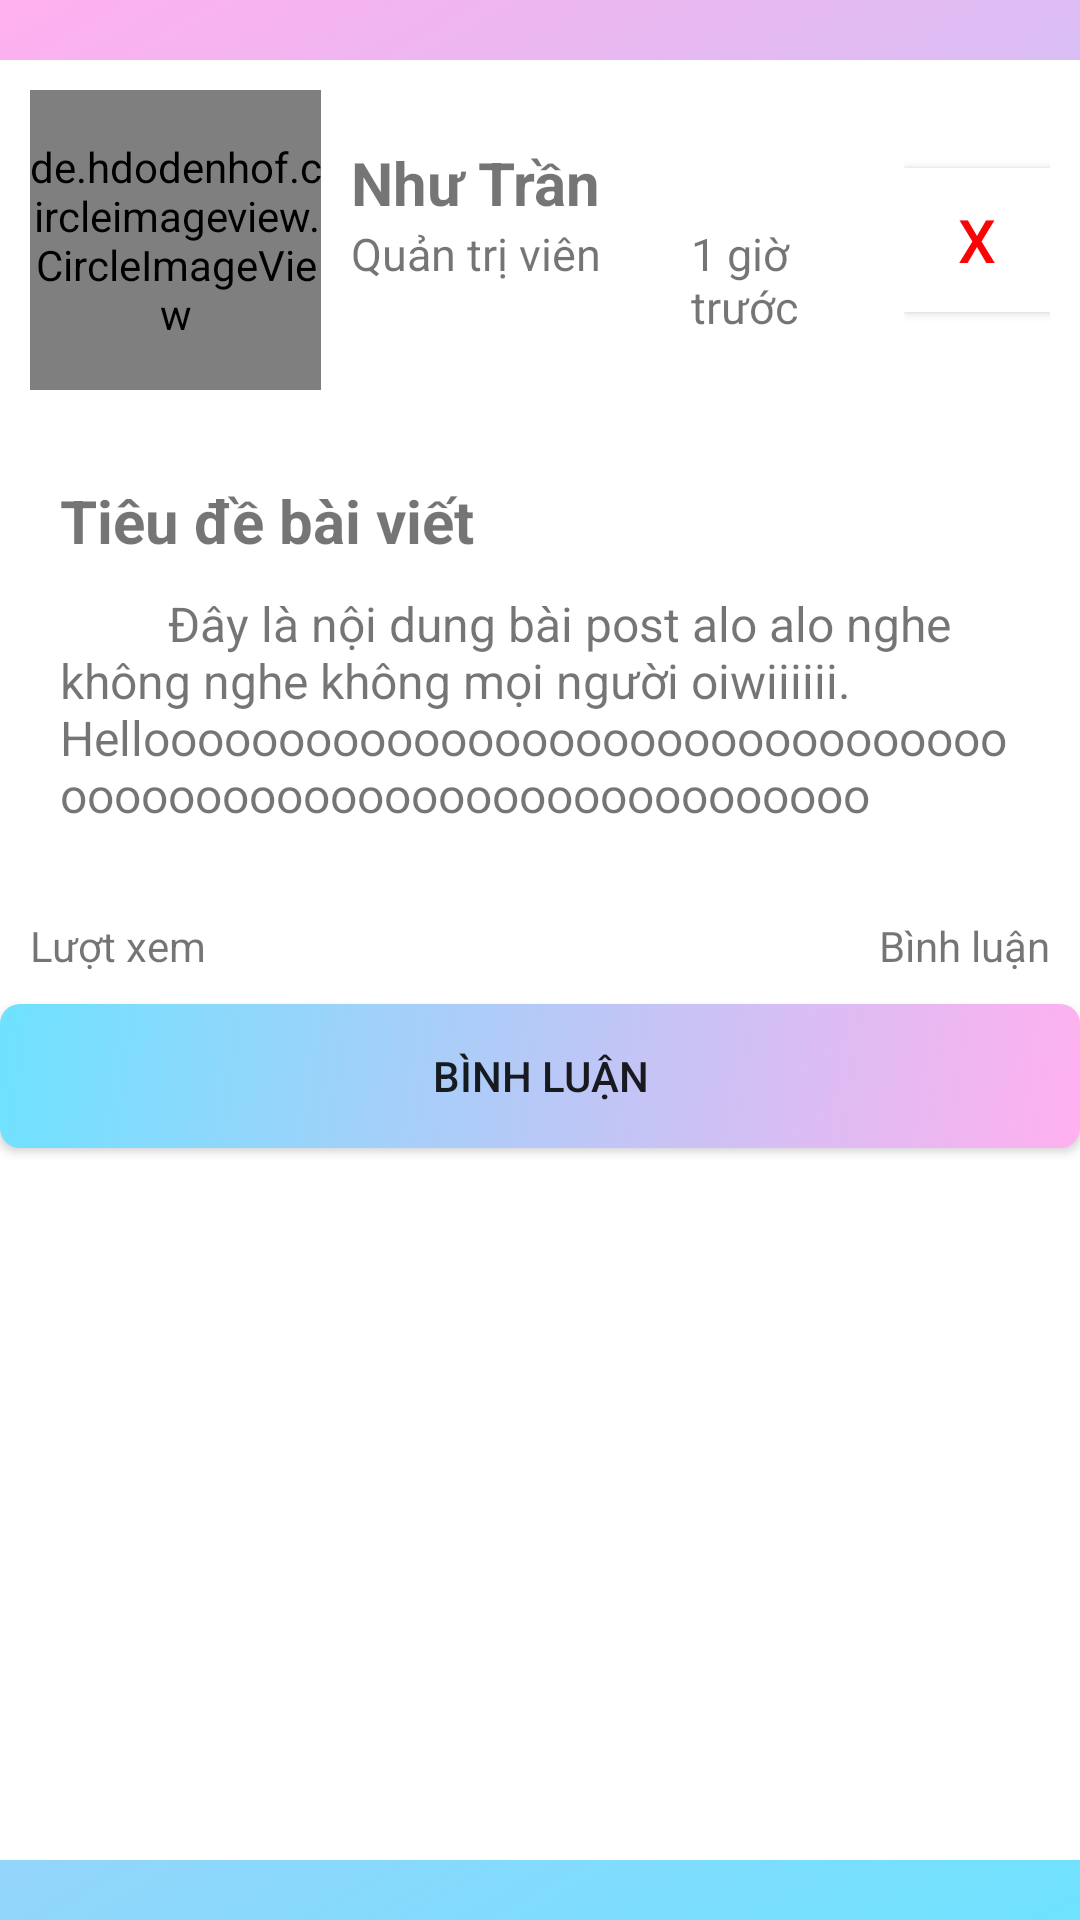

This screen was rendered from an Android layout file. Write that file and the resources it references.
<!-- AndroidManifest.xml: application theme AppTheme -->
<!-- res/layout/post_detail_admin_layout.xml -->
<?xml version="1.0" encoding="utf-8"?>
<LinearLayout
    xmlns:android="http://schemas.android.com/apk/res/android"
    xmlns:app="http://schemas.android.com/apk/res-auto"
    xmlns:tools="http://schemas.android.com/tools"
    android:layout_width="match_parent"
    android:layout_height="wrap_content"
    android:orientation="vertical"
    android:background="@drawable/bg_gradient_main"
    android:paddingTop="20dp"
    android:paddingBottom="20dp">

    <LinearLayout
        android:layout_width="match_parent"
        android:layout_height="wrap_content"
        android:orientation="horizontal"
        android:padding="10dp"
        android:background="@color/colorWhite">
        <LinearLayout
            android:layout_width="0dp"
            android:layout_height="match_parent"
            android:layout_weight="2"
            android:gravity="center">
            <de.hdodenhof.circleimageview.CircleImageView
                android:id="@+id/imgCircleAvtAd"
                android:layout_width="100dp"
                android:layout_height="100dp"
                android:src="@drawable/img_user_alt">
            </de.hdodenhof.circleimageview.CircleImageView>
        </LinearLayout>
        <LinearLayout
            android:layout_width="0dp"
            android:layout_height="match_parent"
            android:layout_weight="4"
            android:gravity="center_vertical"
            android:paddingLeft="10dp">
            <LinearLayout
                android:layout_width="wrap_content"
                android:layout_height="wrap_content"
                android:orientation="vertical">

                <TextView
                    android:id="@+id/txtNameAdmin"
                    android:layout_width="wrap_content"
                    android:layout_height="wrap_content"
                    android:text="Như Trần"
                    android:textSize="20dp"
                    android:textStyle="bold"></TextView>
                <LinearLayout
                    android:layout_width="wrap_content"
                    android:layout_height="wrap_content"
                    android:orientation="horizontal">
                    <TextView
                        android:id="@+id/txtPositionAdmin"
                        android:layout_width="wrap_content"
                        android:layout_height="wrap_content"
                        android:text="Quản trị viên"
                        android:textSize="15dp">
                    </TextView>
                    <TextView
                        android:id="@+id/txtTimePostAdmin"
                        android:layout_width="wrap_content"
                        android:layout_height="wrap_content"
                        android:text="1 giờ trước"
                        android:textSize="15dp"
                        android:paddingLeft="30dp">
                    </TextView>
                </LinearLayout>


            </LinearLayout>
        </LinearLayout>
        <LinearLayout
            android:layout_width="0dp"
            android:layout_height="match_parent"
            android:layout_weight="1"
            android:gravity="center">
            <Button
                android:layout_width="wrap_content"
                android:layout_height="wrap_content"
                android:text="X"
                android:textSize="20dp"
                android:background="@color/colorWhite"
                android:textColor="@color/colorRed">
            </Button>
        </LinearLayout>
    </LinearLayout>
    <LinearLayout
        android:layout_width="match_parent"
        android:layout_height="wrap_content"
        android:orientation="vertical"
        android:padding="20dp"
        android:background="@color/colorWhite"
        >
        <TextView
            android:id="@+id/txtTitlePostAdmin"
            android:layout_width="wrap_content"
            android:layout_height="wrap_content"
            android:textSize="20dp"
            android:text="Tiêu đề bài viết"
            android:textStyle="bold"
            android:paddingBottom="10dp">
        </TextView>
        <TextView
            android:id="@+id/txtContentPostAdmin"
            android:layout_width="wrap_content"
            android:layout_height="wrap_content"
            android:textSize="16dp"
            android:text="         Đây là nội dung bài post alo alo nghe không nghe
không mọi người oiwiiiiii. Helloooooooooooooooooooooooooooooooooooooooooooooooooooooooooooooo">
        </TextView>
    </LinearLayout>
    <LinearLayout
        android:layout_width="match_parent"
        android:layout_height="0dp"
        android:layout_weight="1"
        android:orientation="vertical"
        android:background="@color/colorWhite">
        <LinearLayout
            android:layout_width="match_parent"
            android:layout_height="wrap_content"
            android:orientation="horizontal"
            >
            <TextView
                android:id="@+id/txtViewPostAdmin"
                android:layout_width="0dp"
                android:layout_height="wrap_content"
                android:layout_weight="1"
                android:text="Lượt xem"
                android:padding="10dp">
            </TextView>
            <TextView
                android:id="@+id/txtCountCommentAdmin"
                android:layout_width="0dp"
                android:layout_height="wrap_content"
                android:layout_weight="1"
                android:text="Bình luận"
                android:padding="10dp"
                android:gravity="end">
            </TextView>
        </LinearLayout>
        <Button
            android:layout_width="match_parent"
            android:layout_height="wrap_content"
            android:text="Bình luận"
            android:gravity="center"
            android:background="@drawable/button_effect"
            android:padding="10dp"
            android:textAllCaps="true"

            ></Button>

    </LinearLayout>
</LinearLayout>
<!-- resources referenced by this layout -->
<resources>
  <color name="colorRed">#fa0505</color>
  <color name="colorWhite">#fff</color>
  <!-- drawable bg_gradient_main (drawable) -->
  <?xml version="1.0" encoding="utf-8"?>
  <shape xmlns:android="http://schemas.android.com/apk/res/android">
      <gradient
          android:type="linear"
          android:angle="135"
          android:startColor="@color/startColor"
          android:endColor="@color/endColor"/>
  
  </shape>
  <!-- drawable button_effect (drawable) -->
  <?xml version="1.0" encoding="utf-8"?>
  <selector xmlns:android="http://schemas.android.com/apk/res/android">
      <item android:state_pressed="true" >
          <color android:color="@color/endColor"/>
      </item>
      <item>
          <shape>
              <gradient
                  android:type="linear"
                  android:angle="135"
                  android:startColor="@color/endColor"
                  android:endColor="@color/startColor"/>
              <corners android:radius="20px"></corners>
          </shape>
  
      </item>
  </selector>
  <style name="AppTheme" parent="Theme.AppCompat.Light.DarkActionBar">
          
          <item name="colorPrimary">@color/colorPrimary</item>
          <item name="colorPrimaryDark">@color/colorPrimaryDark</item>
          <item name="colorAccent">@color/colorAccent</item>
      </style>
      
  
      //Màn hình join group
  <color name="startColor">#6EE2FF</color>
  <color name="endColor">#FFB0EF</color>
  <color name="colorPrimary">#6200EE</color>
  <color name="colorPrimaryDark">#3700B3</color>
  <color name="colorAccent">#03DAC5</color>
</resources>
